pico-8 play session: no input (idle)

[t = 4 s] idle ~4s (no d-pad/buttons)
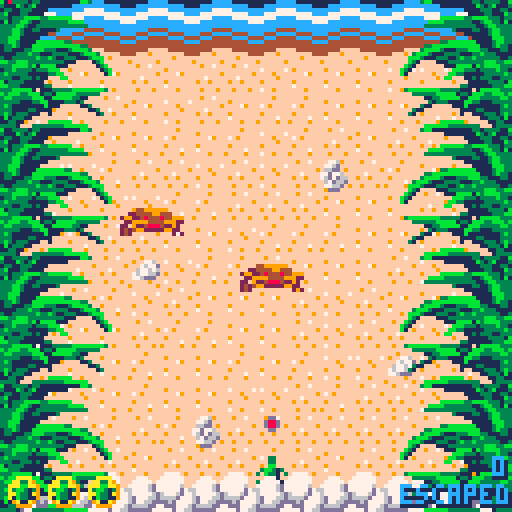
[t = 8 s] idle ~8s (no d-pad/buttons)
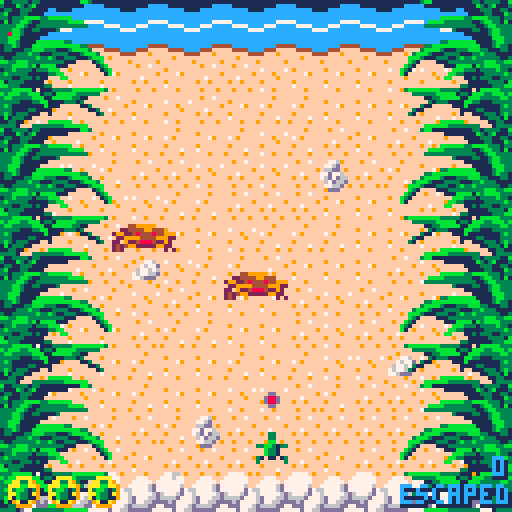

pico-8 cartridge
version 7
__lua__
--turt
--by mike age 27

-- game obj
global_game = {}

-- built-in functions -----------------------------------------------------
function _init()
    global_game = title_screen.new()
end

function _update()
    global_game:update()
end

function _draw()
    global_game:draw()
end

-- define our data types ------------------------------------------------------
-- game state objects ---------------------------------------------------------

-- title screen ---------------------------------------------------------------
title_screen = { turt_y = -16,
                 anim_counter = 0,
                 time_counter = 1
                }
title_screen.__index = title_screen

function title_screen.new()
    local self = setmetatable({}, title_screen)
    
    sfx(-1, 3)
    music(-1)
    music(0, 0, 7)
    return self
end

function title_screen.update(self)
    if (btnp(4) or btnp(5)) then
        global_game = play_screen.new()
    end
end

function title_screen.draw(self)
    cls()
    rectfill(0, 0, 128, 128, 12)
    
    -- flares
    -- top left
    circfill(   80 +  8 * sin((self.anim_counter % 80) / 80 + 0.5),
                12 + 10 * cos((self.anim_counter % 80) / 80 + 0.5),
                12,
                10)
    circfill(   82 +  6 * sin((self.anim_counter % 80) / 80 + 0.5),
                15 +  11 * cos((self.anim_counter % 80) / 80 + 0.5),
                16,
                12)
    
    -- top right
    circfill(  106 +  8 * sin((self.anim_counter % 65) / 65 ),
                8 + 10 * cos((self.anim_counter % 65) / 65 ),
                18,
                10)
    circfill(   103 +  10 * sin((self.anim_counter % 65) / 65 ),
                 12 +  12 * cos((self.anim_counter % 65) / 65 ),
                22,
                12)
    
    -- bottom right
    circfill(   98 + 6 * sin((self.anim_counter % 60 ) / 60), 
                34 + 4 * cos((self.anim_counter % 60 ) / 60), 
                 8, 
                10)
    circfill(   96 + 4 * sin((self.anim_counter % 60 ) / 60 + 0.05), 
                32 + 4 * cos((self.anim_counter % 60 ) / 60 + 0.05), 
                10, 
                12)
    
    -- bottom left
    circfill(   72 + 6 * sin((self.anim_counter % 60 ) / 60 + 0.3), 
                29 + 4 * cos((self.anim_counter % 60 ) / 60 + 0.3), 
                 8, 
                10)
    circfill(   74 + 4 * sin((self.anim_counter % 60 ) / 60 + 0.35), 
                27 + 4 * cos((self.anim_counter % 60 ) / 60 + 0.35), 
                10, 
                12)
                
            -- bottom
    circfill(   85 + 6 * sin((self.anim_counter % 80 ) / 80 + 0.6), 
                30 + 4 * cos((self.anim_counter % 80 ) / 80 + 0.6), 
                 8, 
                10)
    circfill(   85 + 4 * sin((self.anim_counter % 80 ) / 80 + 0.6), 
                27 + 4 * cos((self.anim_counter % 80 ) / 80 + 0.6), 
                10, 
                12)
    
    -- the sun
    circfill(85, 20, 10, 10)
    
    -- clouds
    map(16, 0, -128 + ((self.anim_counter / 25) + 128) % 256, 0, 16, 16)
    map(16, 0, -128 + ((self.anim_counter / 25) + 256) % 256, 0, 16, 16)
    
    map(32, 0, -128 + ((self.anim_counter / 60) + 128) % 256, 4, 16, 16)
    map(32, 0, -128 + ((self.anim_counter / 60) + 256) % 256, 4, 16, 16)
    
    -- birds
    spr(234,
        128 - (self.anim_counter / 20),
        50 + -0.34 * (self.anim_counter / 20))
    spr(234,
        140 - (self.anim_counter / 25),
        45 + -0.40 * (self.anim_counter / 20))
    spr(234,
        168 - (self.anim_counter / 20),
        90 + -0.34 * (self.anim_counter / 20))
    
    -- draw the turtle
    palt(0, false)
    palt(12, true)
    spr(128, 
        0, 80,
        16, 8)
    palt(0, true)
    palt(12, false)
    
    local kerning = 8
    
    spr(224, 64 - 32 - (kerning * 1.5), self.turt_y, 2, 2)
    spr(226, 64 - 16 - (kerning * 0.5), self.turt_y, 2, 2)
    spr(228, 64 + (kerning * 0.5),      self.turt_y, 2, 2)
    spr(224, 64 + 16 + (kerning * 1.5), self.turt_y, 2, 2)
    
    if (self.turt_y < 45) then
        self.turt_y+=0.5
    end
    
    if (self.turt_y >= 45) then
        print("any key to start", 33, 70, 5)
        print("any key to start", 32, 69, 7)
    end
    
    self.anim_counter += 1
end

-- play screen-----------------------------------------------------------------
play_screen = { anim_counter = 0,
                time_counter = 1,
                
                score = 0,
                prev_score = 0,
                lives = 3,
                game_over = false,
                selected_turtle = {},
                --turtle_speedup = 0,
                
                egg_anim_num = 3,
                egg_anim_frame = 0,
              }
play_screen.__index = play_screen

function play_screen.new()
    local self = setmetatable({}, play_screen)
    
    self.crabs = {}
    self.pelicans = {}
    self.turtles = {}
    self.dead_turtles = {}
    self.death_particles = {}
    self.blood_pools = {}
    
    self.turtles[1] = turtle.new(64, 120)
    self.turtles[1].selected = true
    self.selected_turtle = self.turtles[1]
    self.crabs[1]   = crab.new(64, 64)
    self.crabs[2]   = crab.new(32, 48)
    self.crabs[2].flip = true
    
    sfx(5, 3)
    return self
end

function play_screen.update(self)
    if (not self.game_over) then
        -- control to cycle through turtles
        if (btnp(2)) then
            local newsel = self:get_prev_turtle()
            
            if (newsel != nil) then
                self.selected_turtle.selected = false
                self.selected_turtle = newsel
                self.selected_turtle.selected = true
            end
        end
        if (btnp(3)) then
            local newsel = self:get_next_turtle()
            
            if (newsel != nil) then
                self.selected_turtle.selected = false
                self.selected_turtle = newsel
                self.selected_turtle.selected = true
            end
        end
        
        -- spawn a crab
        if (self.score ~= self.prev_score and
            self.score % 3 == 0) then
                local new_crab = crab.new(-32, 32 + rnd(72))
                new_crab:set_destination(24 + rnd(48), new_crab.y)
                add(self.crabs, new_crab)
        end
        for c,inst in pairs(self.crabs) do
            inst:update(self)
        end
        
        for p,inst in pairs(self.pelicans)do
            inst:update(self)
        end
        
        self.prev_score = self.score
        for t,inst in pairs(self.turtles) do
            self.turtles[t]:update(self)
            if (inst.state == "escaped") then
                self.turtles[t] = nil
            end
        end
        
        for t,inst in pairs(self.dead_turtles) do
            self.dead_turtles[t]:update(self)
        end
        
        for p,inst in pairs(self.death_particles) do
            inst:update(self)
            
            if (inst.t > inst.lifetime) then 
                self.death_particles[p] = nil
            end
        end
        
        if (self.time_counter % 350 == 0) then
            local newturtle = turtle.new(32 + rnd(64), 120)
            local turtle_speed_factor = rnd(5)
            newturtle.jump_freq -= flr(turtle_speed_factor)
            newturtle.jump_speed += turtle_speed_factor / 10
            add(self.turtles, newturtle)
            
            if (self.selected_turtle.state == "dying" or
                self.selected_turtle.state == "escaped") then
                self.selected_turtle = newturtle
                newturtle.selected = true
            end
        end
    elseif (self.game_over) then
        for t,inst in pairs(self.dead_turtles) do
            self.dead_turtles[t]:update(self)
        end
        if (btnp(4) or btnp(5)) then
            global_game = title_screen.new()
        end
        
        for p,inst in pairs(self.death_particles) do
            inst:update(self)
            
            if (inst.t > inst.lifetime) then 
                self.death_particles[p] = nil
            end
        end
    end
    
    self.time_counter += 1
end

function play_screen.draw(self)
    map(0, 0, 0, 0, 16, 16)
    
    -- water
    local water_anim = flr(self.anim_counter / 48) % 5
    for water_num = 0,8 do
        spr(70 + (water_anim * 2), 
            water_num * 16, 0,
            2, 2)
    end
    
    for p,inst in pairs(self.blood_pools) do
        inst:draw(self)
    end
    
    for c,inst in pairs(self.crabs) do
        self.crabs[c]:draw(self)
    end
    
    for t,inst in pairs(self.turtles) do
        self.turtles[t]:draw(self)
    end
    
    for t,inst in pairs(self.dead_turtles) do
        self.dead_turtles[t]:draw(self)
    end
    
    -- eggs
    self.egg_anim_frame = flr(self.anim_counter / 16) % 4
    if (self.egg_anim_frame == 0) then
        self.egg_anim_num = flr(rnd(8))
    end
    
    for egg_num = 0,8 do
        if (egg_num == self.egg_anim_num) then
            spr(102 + (self.egg_anim_frame * 2),
                egg_num * 16, 112,
                2, 2)
        else
            spr(102, 
                egg_num * 16, 112,
                2, 2)
        end
    end
    
    -- leaves
    for grass_num = 0,4 do
        spr(66, 96, grass_num * 32, 4, 4)
        spr(66, 0,  grass_num * 32, 4, 4, true)
    end
    
    for p,inst in pairs(self.pelicans)do
        inst:draw(self)
    end
    
    -- blood
    for p,inst in pairs(self.death_particles) do
        self.death_particles[p]:draw(self)
    end
    
    -- lives
    for i=1,self.lives do
        spr(36, 2  + ((i-1) * 10), 119)
    end
    
    -- scoreboard
    print("escaped", 100, 122, 1)
    print("escaped", 101, 122, 1)
    print("escaped", 100, 121, 12)
    
    local score_offset = 0
    if (flr(self.score/10) < 1) then score_offset = 4 end
    print(self.score, 119 + score_offset, 115,  1)
    print(self.score, 120 + score_offset, 115,  1)
    print(self.score, 119 + score_offset, 114,  12)
    
    pset(2, 8 + sin((self.anim_counter % 115)/115) * 8, 8)
    
    if (self.game_over) then
        print("game over", 44, 56, 8)
        print("continue?", 44, 64, 6)
    end
    
    self.anim_counter += 1
end

function play_screen.get_next_turtle(self)
    local newsel = nil
    local foundturt = nil
    for t,inst in pairs(self.turtles) do
        if (inst.state == "alive") then
            if (newsel == nil) then
                newsel = inst
            end
            if (foundturt != nil) then
                newsel = inst
                break
            end
        end
        if (inst == self.selected_turtle) then
            foundturt = t 
        end
    end
    return newsel
end

function play_screen.get_prev_turtle(self)
    local newsel = nil
    for t,inst in pairs(self.turtles) do
        if (inst == self.selected_turtle and
            newsel != nil) then 
            break 
        end
        if (inst.state == "alive") then
            newsel = inst
        end
    end
    return newsel
end

-- game actors ----------------------------------------------------------------

--turtle ----------------------------------------------------------------------
turtle = { heading = 0, -- 0 degrees = north
           max_angle = 60,
           turning_speed = 4,
           jump_speed   = 0.5, 
           jump_freq    = 6,
           x = 64, 
           y = 120, 
           selected = false,
           state = "alive",
           time_since_death = 0,
           
           triggered_pelican = false}
turtle.__index = turtle

function turtle.new(x, y)
    local self = setmetatable({}, turtle)
    self.x = x
    self.y = y
    return self
end

function turtle.update(self, game)
    if (self.state == "alive") then
        turtle_anim = flr(game.anim_counter / self.jump_freq) % 9; -- only when flapping flippers
        if (turtle_anim > 2 and turtle_anim <=4) then
            local norm_heading = self.heading / 360
            
            self.y -= cos(norm_heading) * self.jump_speed
            self.x += sin(norm_heading) * self.jump_speed
        end
        
        -- control if selected
        if (self.selected) then
            if (btn(1)) then
                if (self.heading - self.turning_speed >= -self.max_angle) then
                    self.heading -= self.turning_speed
                else
                    self.heading = -self.max_angle
                end
            end
            if (btn(0)) then
                if (self.heading + self.turning_speed <= self.max_angle) then
                    self.heading += self.turning_speed
                else
                    self.heading = self.max_angle
                end
            end
        end
        
        -- death detector
        if (self:checkcollision(game)) then
            if (self.selected) then
                self.selected = false
                local prev_turtle = game:get_prev_turtle()
                if (prev_turtle != nil) then
                    game.selected_turtle = prev_turtle
                    game.selected_turtle.selected = true
                end
            end
            add(game.dead_turtles, self)
            del(game.turtles, self)
            self.state = "dying"
            sfx(3, 1)
            game.lives -= 1
            if (game.lives < 1) then
                music(-1)
                music(12, 0, 3)
                game.game_over = true
            end
        end
        
        -- this turtle gets to live past your visage!
        if (self.y < 14) then
            self.escape_anim = 0
            self.y -= 8
            sfx(1, 1)
            game.score += 1
            self.state = "escaping"
            if (self.selected) then
                self.selected = false
                local next_turtle = game:get_next_turtle()
                if (next_turtle != nil) then
                    game.selected_turtle = next_turtle
                    game.selected_turtle.selected = true
                end
            end
            self.plusone_t = game.anim_counter
        end
    elseif (self.state == "dying") then
        -- emit blood particles
        local particle_direction = rnd(120) - 60
        add(game.death_particles, death_particle.new(self.x, self.y, particle_direction))
        
        -- add to blood pool
        if (game.time_counter % 256 == 0 and self.time_since_death < 4) then
            self.time_since_death += 1
            if (self.time_since_death == 1) then
                add(game.blood_pools, blood_pool.new(self.x, self.y + 4))
            elseif (self.time_since_death == 2) then
                add(game.blood_pools, blood_pool.new(self.x - 6, self.y + 4))
                add(game.blood_pools, blood_pool.new(self.x + 6, self.y + 4))
            elseif (self.time_since_death == 3) then
                add(game.blood_pools, blood_pool.new(self.x - 12, self.y + 4))
                add(game.blood_pools, blood_pool.new(self.x + 12, self.y + 4))
            end
        end
    end
end

function turtle.draw(self, game)
    if (self.state == "alive") then
        turtle_anim = flr(game.anim_counter / self.jump_freq) % 9
        if (turtle_anim > 4) then
            spr(0, self.x, self.y)
        else
            spr(turtle_anim, self.x, self.y)
        end
        
        -- draw reticle if selected
        if (self.selected) then
            spr(5, 
                self.x + sin(self.heading / 360) * 12 , 
                self.y - cos(self.heading / 360) * 12)
        end
    elseif (self.state == "dying") then
        turtle_anim = flr(game.anim_counter / 2) % 2
        spr(16 + turtle_anim, self.x, self.y)
    elseif (self.state == "escaping") then
        spr(32 + self.escape_anim, self.x, self.y)
        print("+1", 
                self.x + 8, 
                self.y - flr((game.anim_counter - self.plusone_t) / 8), 
                game.anim_counter % 16)
        
        if (flr(game.anim_counter % 16) == 0) then
            self.escape_anim += 1
            if (self.escape_anim == 4) then
                self.state = "escaped"
            end
        end
    end
end

function turtle.checkcollision(self, game)
    local tbbox = { x = self.x + 1,
                    y = self.y,
                    w = 6,
                    h = 8 }
    if (not self.triggered_pelican) then
        if (tbbox.x + tbbox.w > 128) then
            self.triggered_pelican = true
            local new_pelican = pelican.new("right", self.y)
            add(game.pelicans, new_pelican)
        elseif (tbbox.x < 0) then
            self.triggered_pelican = true
            local new_pelican = pelican.new("left", self.y)
            new_pelican.flip = true
            add(game.pelicans, new_pelican)
        end
    end

    for c,inst in pairs(game.crabs) do
        local cbbox = inst:getboundingbox()
        if (tbbox.x           < cbbox.x + cbbox.w and
            tbbox.x + tbbox.w > cbbox.x           and
            tbbox.y           < cbbox.y + cbbox.h and
            tbbox.y + tbbox.h > cbbox.y) then
            
            return true
        end
    end
    
    for p,inst in pairs(game.pelicans)do
        local pbbox = inst:getboundingbox()
        if (tbbox.x           < pbbox.x + pbbox.w and
            tbbox.x + tbbox.w > pbbox.x           and
            tbbox.y           < pbbox.y + pbbox.h and
            tbbox.y + tbbox.h > pbbox.y) then
            
            return true
        end
    end
    
    return false
end

--crab ------------------------------------------------------------------------
crab = {    flip = false,
            time_counter = 0,
            movement_frequency = 0,
            speed = 0.1,
            arrived_at_destination = true
       }
crab.__index = crab

function crab.new(x, y)
    local self = setmetatable({}, crab)
    self.x = x
    self.y = y
    self.destination = {}
    self.destination.x = x
    self.destination.y = y
    return self
end

function crab.update(self, game)
    if (game.score ~= game.prev_score and game.score % 3 == 0) then
        self.movement_frequency += 1
    end
    
    if ( self.time_counter % flr(400 / self.movement_frequency) == 0 and
         self.arrived_at_destination) then
        self:find_destination(game)
    end
    
    -- do movement
    if (self.x ~= self.destination.x or 
        self.y ~= self.destination.y) then
        
        local movement_unit_vector= {}
        movement_unit_vector.x = self.destination.x - self.x
        movement_unit_vector.y = self.destination.y - self.y
        
        local magnitude = sqrt(movement_unit_vector.x * movement_unit_vector.x + movement_unit_vector.y * movement_unit_vector.y)
        
        if (magnitude < self.speed) then
            self.x = self.destination.x
            self.y = self.destination.y
            self.arrived_at_destination = true
        else
            movement_unit_vector.x /= magnitude
            movement_unit_vector.y /= magnitude
            
            self.x += movement_unit_vector.x * self.speed
            self.y += movement_unit_vector.y * self.speed
        end
    end
    
    self.time_counter += 1
end

function crab.draw(self, game)
    -- control crab animation speed
    local crab_anim = flr(game.anim_counter / 8) % 2
    
    -- draw crab animation
    if (crab_anim == 0) then
        spr(14, self.x, self.y, 2, 1, self.flip)
    else
        spr(30, self.x, self.y, 2, 1, self.flip)
    end
end

function crab.find_destination(self, game)
    -- random angle, fixed radius
    local r = 8
    local theta = rnd(360)
    
    -- for consistency, north is 0 degrees
    local x_dest = self.x + r * sin(theta / 360)
    local y_dest = self.y + r * cos(theta / 360)
    
    if (x_dest > 72) then
        x_dest = 72
    elseif (x_dest < 24) then
        x_dest = 24
    end
    
    if (y_dest > 94) then
        y_dest = 94
    elseif (y_dest < 32) then
        y_dest = 32
    end
    
    self:set_destination(x_dest, y_dest)
end

function crab.set_destination(self, x, y)
    self.destination.x = x
    self.destination.y = y
    
    if (self.destination.y > self.y) then
        self.flip = true
    else
        self.flip = false
    end
    
    self.arrived_at_destination = false
end

function crab.getboundingbox(self)
    local bbox = { x = self.x + 1,
                   y = self.y + 1,
                   w = 16,
                   h = 6}
    return bbox
end

-- pelican --------------------------------------------------------------------
pelican = { x = 0,
            y = 0,
            x_center = 0,
            y_center = 0,
            side = "right",
            anim_counter = 0,
            anim_time = 10
        }
pelican.__index = pelican

function pelican.new(side, y)
    local self = setmetatable({}, pelican)
    if (side == "right") then
        self.x_center = 128
        self.x = 128
    else
        self.x_center = -8
        self.x = -8
    end
    self.y_center = y
    self.y = y - 16
    
    self.side = side
    
    sfx(2, 1)
    
    return self
end

function pelican.getboundingbox(self)
    local bbox = {}
    if (self.side == "right") then
        bbox = {x = self.x + 3,
                y = self.y + 5,
                w = 5,
                h = 10
                }
    else
        bbox = {x = self.x,
                y = self.y + 5,
                w = 5,
                h = 10}
    end
    return bbox
end

function pelican.update(self, game)
    if (self.side == "right") then
        self.x = self.x_center - 8 * min(self.anim_counter, self.anim_time / 2) / (self.anim_time / 2)
        --self.x = self.x_center - min(8, 12 * sin(self.anim_counter / self.anim_time / 2))
    else
        self.x = self.x_center + 8 * min(self.anim_counter, self.anim_time / 2) / (self.anim_time / 2)
        --self.x = self.x_center + min(8, 12 * sin(self.anim_counter / self.anim_time / 2))
    end
    
    self.y = self.y_center - 24 + 24 * (self.anim_counter / self.anim_time)
    --self.y = self.y_center - 24 * 
    --    (self.anim_time - max(self.anim_counter, self.anim_time / 2 + 2)) / 
    --    (self.anim_time / 2 - 2)
    --self.y = self.y_center - 8 * cos(self.anim_counter / self.anim_time / 2)
    
    -- no more bird
    if (self.anim_counter > self.anim_time) then
        del(game.pelicans, self)
    end
end

function pelican.draw(self, game)
    local flip = false
    if (self.side == "left") then
        flip = true
    end
    
    local sprite = 47
    if (self.anim_counter % 2 == 0) then
        sprite = 46
    end
    spr(sprite,
        self.x, self.y,
        1, 2,
        flip)
    
    self.anim_counter+=1
end

--death particle --------------------------------------------------------------
death_particle = {  x         = 0,
                    y         = 0,
                    t         = 0,
                    speed     = 2,
                    direction = 0, -- 0 = north
                    lifetime  = 8,
                    }
death_particle.__index = death_particle

function death_particle.new(x, y, direction)
    local self = setmetatable({}, death_particle)
    self.x = x
    self.y = y
    self.direction = direction
    return self
end

function death_particle.update(self, game)
    local norm_direction = self.direction / 360
            
    self.y -= cos(norm_direction) * self.speed
    self.x += sin(norm_direction) * self.speed
    
    self.t += 1
end

function death_particle.draw(self, game)
    local death_anim = (game.anim_counter / 2) % 3
    local size = ((self.lifetime - self.t) / self.lifetime) * 0.8 + 0.2 
    spr(18 + death_anim, self.x, self.y, size, size)
end

-- blood pool -----------------------------------------------------------------
blood_pool = {  x   = 0,
                y   = 0,
                age = 0
             }

blood_pool.__index = blood_pool

function blood_pool.new(x, y)
    local self = setmetatable({}, blood_pool)
    self.x = x
    self.y = y
    return self
end

function blood_pool.draw(self, game)
    local spr_offset = flr(self.age / 256)
    if (spr_offset > 2) then spr_offset = 2 end
    spr(48 + spr_offset, self.x, self.y)
    self.age += 1
end
__gfx__
00033000000330000003300000033000000330000000000000000000000000000000000000000000000000000000000000000000000000000000000000000000
000330000003300000033000000bb000000bb0000000000000000000000000000000000000000000000000000000000000000000000000000000099999440000
000bb000000bb000300bb00333bb313300bb3100000dd00000000000000000000000000000000000000000000000000000000000000000000004449944442200
03bb313033bb313303bb313000b3310033b3313300d88d0000000000000000000000000000000000000000000000000000000000000000009994484448422992
30b3310300b3310000b3310000b3310000b3310000d88d0000000000000000000000000000000000000000000000000000000000000000002299944449999220
00b3310000b3310000b331000101101001011010000dd00000000000000000000000000000000000000000000000000000000000000000000292248884229022
31011013310110133101101330000003300000030000000000000000000000000000000000000000000000000000000000000000000000000229922222994242
30000003300000033000000330000003300000030000000000000000000000000000000000000000000000000000000000000000000000002020000000000242
00000000000330000000080000000000000808000000000000000000000000000000000000000000000000000000000000000000000000000000000000000000
00033000000330000808000080808000000000000000000000000000000000000000000000000000000000000000000000000000000000000000099999440000
300bb003000bb0000000080000800080080008000000000000000000000000000000000000000000000000000000000000000000000000000004449944442200
03bb313003bb31300008008000008000000800800000000000000000000000000000000000000000000000000000000000000000000000009994484448422992
00b3310030b331030800000000000080008000000000000000000000000000000000000000000000000000000000000000000000000000002299944449999220
31b3311300b331000000080000808000000808000000000000000000000000000000000000000000000000000000000000000000000000000299948884999022
30011003310110130008008008000008080080800000000000000000000000000000000000000000000000000000000000000000000000000222222222224242
00000000300000030000000000000000000000000000000000000000000000000000000000000000000000000000000000000000000000002020000000000242
0000000000000000007777000cccccc000aaaa000000000000000000000000000000000000000000000000000000000000000000000000000777760007777600
000000000077770007cccc70cc7777cc0aa33a900000000000000000000000000000000000000000000000000000000000000000000000000777776607777766
0077770007cccc707cc77cc7c7cccc7caaabbaa90000000000000000000000000000000000000000000000000000000000000000000000007777777777777777
07cccc707cc77cc77c7cc7c7c7cccc7ca3bb31390000000000000000000000000000000000000000000000000000000000000000000000007755776677557766
30b33103310110137cc77cc7cc7777ccaab331a90000000000000000000000000000000000000000000000000000000000000000000000006585766065857660
00b331003000000307cccc700cccccc0a1b3311900000000000000000000000000000000000000000000000000000000000000000000000006756dd006756d00
3101101300000000000000000000000009a11a900000000000000000000000000000000000000000000000000000000000000000000000000066eed00066eed0
3000000300000000000000000000000000999900000000000000000000000000000000000000000000000000000000000000000000000000000ffeed000ffeed
000000000000000000000000000000000000000000000000000000000000000000000000000000000000000000000000000000000000000000fe00ed000ffeed
000000000000000000000000000000000000000000000000000000000000000000000000000000000000000000000000000000000000000000f000ed000ffedd
000080000808880008888808000000000000000000000000000000000000000000000000000000000000000000000000000000000000000000f000ed000ffed0
08000800088088008888888800000000000000000000000000000000000000000000000000000000000000000000000000000000000000000f00000d000efed0
00080000008888808888888800000000000000000000000000000000000000000000000000000000000000000000000000000000000000000f00000d000ded00
0000880088888800808888880000000000000000000000000000000000000000000000000000000000000000000000000000000000000000f000000e0000ed00
0800000008800880088888800000000000000000000000000000000000000000000000000000000000000000000000000000000000000000f000000e0000d000
0000000000000000000000000000000000000000000000000000000000000000000000000000000000000000000000000000000000000000f000000d0000d000
ff9ff7ffffff9fff0000000003bb1111111111331333311b11111ccccc11111111111ccccc111111111111111111111111111111111111111111111111111111
ffffffffffffffff00000000000000011111111b313b111311cccccccccccc1111cccccccccccc1111111ccccc11111111111ccccc11111111111ccccc111111
fffffff9f7f9ffff00000000000000000000111133311331ccccc77777cccccccccccccccccccccc11cccccccccccc1111ccc11111cccc1111cccccccccccc11
fff7ffffffffffff000000000000000000000111133111b3cc777777777777ccccccc77777cccccccccccccccccccccccc111ccccc1111cccccccccccccccccc
f9ff9ffff9ffffff00000000000000bbbbbb33bbbb33313377777ccccc777777cc777777777777cccccccccccccccccc11cccccccccccc11ccccc77777cccccc
fffffffffffff7ff00000000000bbbb3333333113bb331b177cccccccccccc7777777ccccc777777ccccc77777cccccccccccccccccccccccc777ccccc7777cc
ff9fff9f9ffff9ff00000000003333333333333113bb3333cccccccccccccccc77cccccccccccc77cc777ccccc7777ccccccc77777cccccc77ccc77777cccc77
ffffffffffffffff000000000000000003111133113bb333ccccc44444cccccccccccccccccccccc77cccccccccccc77cc777ccccc7777cccc777ccccc7777cc
ffffffffffffffff000000000000000000001111113bb333cc444ccccc4444cccccccccccccccccccccccccccccccccc77cccccccccccc7777cccccccccccc77
f9fffffff7fffff7000000000000000000000011111bbb3344ccc44444cccc44ccccc44444cccccccccccccccccccccccccccccccccccccccccccccccccccccc
ffff79ffffff9fff0000000000000033bbbbbbb11113bb33cc444444444444cccc444444444444ccccccccccccccccccccccccccccccccccccccc44444cccccc
fffffffffffff9ff000000000033bbbbbbbbbbbb1113b33144444444444444444444444444444444ccccc44444ccccccccccc44444cccccccc444444444444cc
f9fffffff9ffffff0000000003bbbb3111333bbb3311133144444fffff44444444444fffff444444cc444fffff4444cccc444fffff4444cc44444fffff444444
f7ffffffffffffff00000003bbb3111333311133b333111144fff9ffffffff4444fff9ffffffff4444fff9ffffffff4444fff9ffffffff4444fff9ffffffff44
ffff9ffff7ff9fff000000bbb3111333113b33b333333113fffffffffff9fffffffffffffff9fffffffffffffff9fffffffffffffff9fffffffffffffff9ffff
ffffffffffffffff000000b310000111333333333bbb33bb9ffffff9ffffffff9ffffff9ffffffff9ffffff9ffffffff9ffffff9ffffffff9ffffff9ffffffff
fff9ffffff7769ff00000b310000000111bbbb1b3bbbb33300000000000000000000000000000000000000000000000000000000000000000000000000000000
f9ff776ff776dfff0000b310000000000bbb33313333b33100000000000000000000000000000000000000000000000000000000000000000000000000000000
fff7677df66ddf9f0000b10000000000bb331111133333b300000000000000000000000000000000000000000000000000000000000000000000000000000000
ff67767677d776ff000000000000000bb00011313331133300000000000000000000000000000000000000000000000000000000000000000000000000000000
f767766d76d7d66f0000000000000000000001111133331b00000000000000000000000000000000000000000000000000000000000000000000000000000000
f776dddff67d66df000000000000000000033111111333bb00000000000000000000000000000000000000000000000000000000000000000000000000000000
fffff9fff7766df9000003bbbbbbbb3333311101bbbbb33300000000077770000000000007766000000000000776600000000000077660000000000000000000
9ffffff9f9dddfff0000000333333bbbbb1331bbb33bbb3b00777000777777000077700077767700007770007776770000777000777677000000000000000000
000000000000000000000000001133bbbbb11bbb33333bb307777707777777000777770777777700077777077766770007777707777777000000000000000000
000000000000000000000000000313331111bb3311133333777776d777777600777776d777777600777776d776767600777776d7777776000000000000000000
000000000000000000000000031100000111b111111113b3677776d777777d76677776d777777d76677776d777777d76677776d777777d760000000000000000
0000000000000000000000031100000000011113311113336777776d67776d776777776d67776d776777776d67776d776777776d67776d770000000000000000
0000000000000000000000310000000000010011133313b36d77766d6666d7776d77766d6666d7776d77766d6666d7776d77766d6666d7770000000000000000
0000000000000000000000000000000000000000113331b16d7766dddd6d77776d7766dddd6d77776d7766dddd6d77776d7766dddd6d77770000000000000000
000000000000000000000000000000bbbbbb000000113311d6666dd77ddd7776d6666dd77ddd7776d6666dd77ddd7776d6666dd77ddd77760000000000000000
00000000000000000000000000bbbbbb3333333300013333dddddd77777d7766dddddd77777d7766dddddd77777d7766dddddd77777d77660000000000000000
cccccccccccccccccccccccccccccccccccccccccccccccccccccccccccccccccccccccccccccccccccccccccccccccccccccccccccccccccccccccccccccccc
ccccccccccccccccccccccccccccccccc0000000000000000cc000000000000ccccccccccccccccccccccccccccccccccccccccccccccccccccccccccccccccc
ccccccccccccccccccccccccccccccc00011331111113b3bb0011111111111000000cccccccccccccccccccccccccccccccccccccccccccccccccccccccccccc
cccccccccccccccccccccccccccc0000111133111113b3bbbbb0111dddddd1ddddd00ccccccccccccccccccccccccccccccccccccccccccccccccccccccccccc
ccccccccccccccccccccccccccc003111111331111113bb0003b00511111ddd1ddddd0000ccccccccccccccccccccccccccccccccccccccccccccccccccccccc
cccc000cccccccccccccccccccc03b3111113b1111113b000003b30001111d111111dddd000ccccccccccccccccccccccccccccccccccccccccccccccccccccc
ccc00b000000ccccccccccccccc033b11111b3111111bb007003bbbb301111dd1111111dddd000cccccccccccccccccccccccccccccccccccccccccccccccccc
ccc0b7777bd00000cccccccccc00bb31111bbbbb111bb00700003bbbb30111dd111111111ddd6000cccccccccccccccccccccccccccccccccccccccccccccccc
ccc0bbbb77bbbdd000cccccccc0bbbb111bbbbbbbbbbb00000003bbbbb33111d1111111111ddd66000cccccccccccccccccccccccccccccccccccccccccccccc
ccc0a666666bbbbdd000cccccc0000bb1bbbbbbbbbbbb00000003bbbbbb1111d1111111111d6ddd66000cccccccccccccccccccccccccccccccccccccccccccc
ccc0aaa6666bbbbbddd000cccc0070bbbb00bbb0bbbbb00000002bbbbddb111116116111611666dd666000cccccccccccccccccccccccccccccccccccccccccc
ccc0aaaaaa66666bbbddd000cc00000bbb00b1b00bbbb000000322bbbbddb111111111111116116666666000cccccccccccccccccccccccccccccccccccccccc
cccc0aaaaaaaaa666bbdddd00000000bbbbb111bbbbabb0000033bbbbbddddbb11111161616161616616111000cccccccccccccccccccccccccccccccccccccc
cccc09999aaaaaaa666bdddddd000000bbbb1111ababa1b00112bbbbbbbdddddbb11161166666666616611111000cccccccccccccccccccccccccccccccccccc
cccc0009999aaaaaaa666dddddd00000bbbb1112babab12b3121bbbbbbdddddddddbb666000000000000000111100ccccccccccccccccccccccccccccccccccc
4f9477009999aaaaaaaa66dddddd0001aba12121ababa212bbb22bbbbbbbbdddbbbbbbd00666ddddddbbbbb00000000ccccccccccccccccccccccccccccccccc
499f44440099999aaaaaa666dddd0111bab2121ababab12121bb2bbbbbbabbbbbbbbbddddddddbddbbbbbbbddddd75500ccccccccccccccccccccccccccccccc
94ff444440009999999aaaa66ddd021bab2122abaaaaaa12222bbbbbbbbbababa99bdddddbbdbbdbbbbbbbddd77bbbbb000000cccccccccccccccccccccccccc
fff49f444440000009999aaa6669902aba222abaaaaaaaa22bbaaabbbababababa99dddbdbbdbbbbbddddddd777777bdd777bb0000cccccccccccccccccccccc
4449ff444444444400000999aa690212aaa22aaaaaaaaaaa2aaaaaa00baaaaaaa999dddbbbbbbbdddd6666dddd77777bbb777bbbb0000ccccccccccccccccccc
999ffff49f49ff444444000099990022aaa22aaaaaaaaaaaaaaaa9aa00aaaaaaaa999333bbbdddd666666666677777777bdd777bbbbb000000cccccccccccccc
f4f4499fff99ff999444444000099022aaaa22aaaaaaaaaaaaaa99aaa09aaaaaa99999333335555666666666777777777bbbb77bdddb77777000cccccccccccc
994999ff44f9ffff4f944444440000aaaaaa22aaaaaaaaaaa99900a9009aaaaaaa9999933aaaaa555555555dddddddddd333366bbbbb777777770000cccccccc
99f4ff994f444994ff44f9944444000aaaaaaa9999999aa99000aaa909aaaaaaa9a99999aaaaaaaaaaaaaaaaaaaaaaaaaaaaaaa333bddd777777777000cccccc
f9ff4f9f9f9ff9f9f99f94a9444444009aaaa9000000099000aaaa99099aaaaaaa999999999999999999999900000000000aaaaaaaabbb3337777777bb000ccc
f99f994f99f99499f9f99f9f4444444009a9909aaaaaa00aaaaaa99009aaaaaaa9a99999290000000000000004444444440000000000000006667777bbbb000c
f94fff494f9f4ff9999f9fff94444444009009aaaaaaaaaaaaaa99009a9aaaaa9a99999292222222200044444444444444444444444444440000633bbbbbbbb0
fff49f9f99f4f9ff4ff9ff9fff94444440099aaaaaaaaaaaaaa99009a9a9a9a9a9999929292222200044444444444444444444444444444444400003333bbb30
494ff4ffffff9f4f99f4444fff9f44444409999aaaaaaaaaaa9990999a9a9a9a9999929222222200444444444444444444444444444444444444440000033300
ff4999ff9fff4ff499fff9f9999fe444440009999aaaaa999999029999999999992929222222204444944444444444444444444444444444444444444f00000f
99f99fffffff9f94f44949ff94ff9944444400099999999999000222992292929292222222220444444494444ffffffff4fffffffffffff4444444444fffffff
9494f9f9494f9f9f94449994fff44f4444444400000000000004000022222222222222222000444444444444ff4fffffffefeeeefefffffffefeffffffffffff
f999f99fff4f4fff494ff4ff494ff4ff44444444444444444444444000000000000000000044444494449f44949ff4494f49f949499f9f4fffff999fefffffff
949449f9449f9ff9ff499ff9f4449f9ff94444444444444444444444444444444444444444444444444f4f49f9f4f4944ff9ff94f4f49ff99fff99f49fff9fff
99ff4ff44ff9f99fff49f949949f44994ff49f944444444444444444444444944444444444444444f4e99444f94fff99f9f99f9f9949444f99f99fffffff9f94
49f44ffff9f499f49ff4949ff9499ff9ff44f4994ff4999f449444444444444444444494444444ff4f9f4ff94f94ff9f9f4f9f494f9ff4999ff9fff4ff499fff
4f49f4f494f4449fff9f4fff49ff44fff9fff499f4f99ffff9f999f94444444444449499949f4f4ff949949f499ff444999f49444499f9fff94f9fff44fffff4
9f4ff99f994f4ff4f9444949f499ff4494ff9f944949949ffffffff9f4f449449f944999ff9fff9999f449ffffff4f9ffff9999ff9ff4fff9ff4ff9f44f444ff
ff4ff9f44f444ff9f9fffff4ff9f9f994999ff9f9944f9999f9494f4ff9f4999ff9ff99f994f99f99499f9f99f9fff4f99f9ff49fffff9f9ff4f9f9f9ff9f9f9
f9f999f99fff4f4fff494ff4ff494ff4ffffff9f4f99f4444fff9f999f4994ff9f999f9f49999f49ff49f99ff9949ff4494f49f949499f9f4fffff999f4f9f49
9499f9f99f9fff4f99f9ff49fffff9f9ff4f9f9f9ff9f9f99f94ff9f99fff9fff49f9f9f994fff99ff4f994f9f4f44ff94f4f9f49ff449ff949ff4494fff4ff9
fff444f499ff9f4994ff4999f99ff49ffffff99f44ff4f9ff4fffff49fffff4fffff9ff9f9f4449ffff4f949499ff94499ffff44f99f999f99f999f99f9f9f4f
9ff4f9f9ff944ffff9ff994ff99ffffff9f9f9f999f9f49f99f4f999ff9994fff94f9449494ff9f9fff9f9f9f94f44ff4ff49f9f9f9ff4949f4ff44f949f4494
44ffff9f499f49ff4949ff9499ff9ff44f4994ff4ffff99fffff99ffff94f4f4f4f9f9f9994ff9f9f4ff94f94ff9f9f4f9f494f9ff4999ff9fff4ff499fff9f9
ff44f4ff4fff49f94f4449fff944ff444f9ff999ffffff4f494f9949ff49f9fff94f9f449f9f494494994f9f94499f9f99fffffff99499ff4f94fff49f944ff4
9f494494994f9f94499f9f99fffffff99499ff4f94fff49f944ff44ff4949fff4fff94f44f499f94ff9f4f4449f4fff4f49f44f4ff94fff4499f4ff4f4499fff
ff4f999f994f49ff999f44ff494fff9f4994f49f49999444f49f4f494f4449fff9f4fff49ff44fff9fff499f4f99ffff9f999f9f999ff94ff99449f999f4f4ff
49fff9ff9f99f944f949f9ff9ff494ffffff999ff94f94ff99fff9999f994fff9949f49f9f9f9f949f9fffff9944ff99f9f4f49fff9fff4f94ff44f4f949ff49
88888888888888884888800000088888488448888880000000dddd00000000000000000000000000000000000d6667777776d000000000000000000000000000
8888888848888888888880000004888888888448488880000d6666d00000ddd0000dd0000000000000000000d677777777776d00000000000000000000000000
424848884884484488888000000288888888822224888800d667776d000d666d0dd66dd00000000000001100d677777777776d000ddd00000dd00dd0dd000000
222228848882222248884000000288888888822222884880d677776d00d6776dd667766d0000000d00011000677777777776d6d0d666d000d66dd66d66dd0000
222224888822222248884000000488848848800002884840d67777760d677776677777760000000d00010000777777777776d6d067776d0067d66d767766dd00
000008888840000088488000000888848888800008888840d67777770d67777777777777000000d6000000007777777777776d0077776d0067677677777666d0
0000028888400000484880000004888488488888888484200d6677770d6677777777777700000d67000000007777777777776d0077776d0076777777777766d0
00000288282000008848800000088884842888884488422000dd677700dd677777777777000dd67700000000777777777776d0007776d000777777777777dd00
00000488824000008884880000888888848884488888220000000000000d67777777777700d666666666666666dd0000777776667776667777776dd000000000
0000028888200000288888888888488284888222488820000000066000d6777777777777000d666666666666dd00000077776666776777677777766d00000000
0000048888200000248882888884884288888222248880000006677600d67777777777770000dddddddddddd00000000777666dd777777677777776d00000000
0000048888400000024888228888882088888000248888000667776d0d6d67777777777700000000000000000000000076666d00777777777777777600000000
000002888840000002248888888442208888800002488880d6ddd6d00d6d677777777777000000000000000000000000666dd000766777777766777700000000
0000044844800000002224448482220044448000022444240000000000d677777777777700000000000000000000000077677d00677677777677677700000000
0000022222200000000222222222200022222000002222220000000000d677777777777700000000000000000000000077777d00777777777777677700000000
00000222222000000000022222200000222220000002222200000000000d6777777777770000000000000000000000007777d000777777777777777700000000
__gff__
0000000000000000000000000000010100000000000000000000000000000101000000000000000000000000000000000000000000000000000000000000000000000000000000000000000000000000000000000000000000000000000000000000000000000000000000000000000000000000000000000000000000000000
0000000000000000000000000000000000000000000000000000000000000000000000000000000000000000000000000000000000000000000000000000000000000000000000000000000000000000000000000000000000000000000000000000000000000000000000000000000000000000000000000000000000000000
__map__
4647464746474647464746474647464700000000000000000000000000000000000000000000000000000000000000000000000000000000000000000000000000000000000000000000000000000000000000000000000000000000000000000000000000000000000000000000000000000000000000000000000000000000
5657565756575657565756575657565700000000000000000000000000000000000000000000000000000000000000000000000000000000000000000000000000000000000000000000000000000000000000000000000000000000000000000000000000000000000000000000000000000000000000000000000000000000
4040505040504040515050505151414000000000000000000000000000000000000000000000000000000000000000000000000000000000000000000000000000000000000000000000000000000000000000000000000000000000000000000000000000000000000000000000000000000000000000000000000000000000
405150405051405041415050504150500000000000e9ef000000000000000000000000000000000000000000000000000000000000000000000000000000000000000000000000000000000000000000000000000000000000000000000000000000000000000000000000000000000000000000000000000000000000000000
40514050504150415141405040405140000000e9eeebfeed00000000000000000000000000000000000000e9eeed00000000000000000000000000000000000000000000000000000000000000000000000000000000000000000000000000000000000000000000000000000000000000000000000000000000000000000000
40515141404051405140614041505040e9e8e8ebfdf8fcfb00000000000000000000000000000000000000f9fafb00000000000000000000000000000000000000000000000000000000000000000000000000000000000000000000000000000000000000000000000000000000000000000000000000000000000000000000
40415151514141404040505050405040f9fafafafafafb0000000000000000000000000000000000f6000000000000000000000000000000000000000000000000000000000000000000000000000000000000000000000000000000000000000000000000000000000000000000000000000000000000000000000000000000
404041404050505141414150505050400000000000000000000000000000e9ed0000f6000000000000000000000000000000000000000000000000000000000000000000000000000000000000000000000000000000000000000000000000000000000000000000000000000000000000000000000000000000000000000000
40414040605141414050505040515040000000000000000000e9ed0000e9ebece9ef00000000000000000000000000000000000000000000000000000000000000000000000000000000000000000000000000000000000000000000000000000000000000000000000000000000000000000000000000000000000000000000
4051404151405050504051405050514000000000f60000e9e8ebfeef00f9fafbf9fb000000000000000000000000e6ef0000000000000000000000000000000000000000000000000000000000000000000000000000000000000000000000000000000000000000000000000000000000000000000000000000000000000000
40515050404141505040514040515140000000000000e9ebf8fcfafb00000000000000000000000000f6000000e9ebfeed00000000000000000000000000000000000000000000000000000000000000000000000000000000000000000000000000000000000000000000000000000000000000000000000000000000000000
50405050415050415041515160514140000000000000f9fafafb000000000000000000000000000000000000e6ebfdfdec00000000000000000000000000000000000000000000000000000000000000000000000000000000000000000000000000000000000000000000000000000000000000000000000000000000000000
50505150415050515140414040515140000000000000000000000000000000000000000000000000000000e7ebfdf8fcfb00000000000000000000000000000000000000000000000000000000000000000000000000000000000000000000000000000000000000000000000000000000000000000000000000000000000000
50404041404161404040404040404140000000000000000000000000000000000000000000000000000000f9fafafafb0000000000000000000000000000000000000000000000000000000000000000000000000000000000000000000000000000000000000000000000000000000000000000000000000000000000000000
5040404050404040414050404040404000000000000000000000000000000000000000000000000000000000000000000000000000000000000000000000000000000000000000000000000000000000000000000000000000000000000000000000000000000000000000000000000000000000000000000000000000000000
4040404050504040405040404050405000000000000000000000000000000000000000000000000000000000000000000000000000000000000000000000000000000000000000000000000000000000000000000000000000000000000000000000000000000000000000000000000000000000000000000000000000000000
0000000000000000000000000000000000000000000000000000000000000000000000000000000000000000000000000000000000000000000000000000000000000000000000000000000000000000000000000000000000000000000000000000000000000000000000000000000000000000000000000000000000000000
0000000000000000000000000000000000000000000000000000000000000000000000000000000000000000000000000000000000000000000000000000000000000000000000000000000000000000000000000000000000000000000000000000000000000000000000000000000000000000000000000000000000000000
0000000000000000000000000000000000000000000000000000000000000000000000000000000000000000000000000000000000000000000000000000000000000000000000000000000000000000000000000000000000000000000000000000000000000000000000000000000000000000000000000000000000000000
0000000000000000000000000000000000000000000000000000000000000000000000000000000000000000000000000000000000000000000000000000000000000000000000000000000000000000000000000000000000000000000000000000000000000000000000000000000000000000000000000000000000000000
0000000000000000000000000000000000000000000000000000000000000000000000000000000000000000000000000000000000000000000000000000000000000000000000000000000000000000000000000000000000000000000000000000000000000000000000000000000000000000000000000000000000000000
0000000000000000000000000000000000000000000000000000000000000000000000000000000000000000000000000000000000000000000000000000000000000000000000000000000000000000000000000000000000000000000000000000000000000000000000000000000000000000000000000000000000000000
0000000000000000000000000000000000000000000000000000000000000000000000000000000000000000000000000000000000000000000000000000000000000000000000000000000000000000000000000000000000000000000000000000000000000000000000000000000000000000000000000000000000000000
0000000000000000000000000000000000000000000000000000000000000000000000000000000000000000000000000000000000000000000000000000000000000000000000000000000000000000000000000000000000000000000000000000000000000000000000000000000000000000000000000000000000000000
0000000000000000000000000000000000000000000000000000000000000000000000000000000000000000000000000000000000000000000000000000000000000000000000000000000000000000000000000000000000000000000000000000000000000000000000000000000000000000000000000000000000000000
0000000000000000000000000000000000000000000000000000000000000000000000000000000000000000000000000000000000000000000000000000000000000000000000000000000000000000000000000000000000000000000000000000000000000000000000000000000000000000000000000000000000000000
0000000000000000000000000000000000000000000000000000000000000000000000000000000000000000000000000000000000000000000000000000000000000000000000000000000000000000000000000000000000000000000000000000000000000000000000000000000000000000000000000000000000000000
0000000000000000000000000000000000000000000000000000000000000000000000000000000000000000000000000000000000000000000000000000000000000000000000000000000000000000000000000000000000000000000000000000000000000000000000000000000000000000000000000000000000000000
0000000000000000000000000000000000000000000000000000000000000000000000000000000000000000000000000000000000000000000000000000000000000000000000000000000000000000000000000000000000000000000000000000000000000000000000000000000000000000000000000000000000000000
0000000000000000000000000000000000000000000000000000000000000000000000000000000000000000000000000000000000000000000000000000000000000000000000000000000000000000000000000000000000000000000000000000000000000000000000000000000000000000000000000000000000000000
0000000000000000000000000000000000000000000000000000000000000000000000000000000000000000000000000000000000000000000000000000000000000000000000000000000000000000000000000000000000000000000000000000000000000000000000000000000000000000000000000000000000000000
0000000000000000000000000000000000000000000000000000000000000000000000000000000000000000000000000000000000000000000000000000000000000000000000000000000000000000000000000000000000000000000000000000000000000000000000000000000000000000000000000000000000000000
